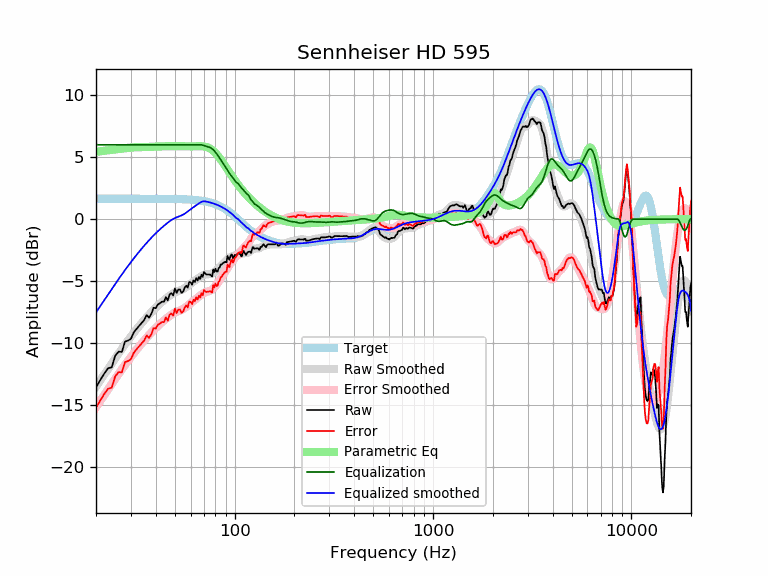

The file beside this chart, header and first rows:
frequency, raw, error, smoothed, error_smoothed, equalization, parametric_eq, equalized_raw, equalized_smoothed, target
20, -13.57, -15.21, -13.52, -15.17, 6.00, 5.43, -7.57, -7.52, 1.65
21, -12.98, -14.63, -13.02, -14.67, 6.00, 5.48, -6.98, -7.02, 1.65
22, -12.46, -14.11, -12.54, -14.19, 6.00, 5.52, -6.46, -6.54, 1.65
23, -12.03, -13.68, -12.08, -13.73, 6.00, 5.55, -6.03, -6.08, 1.65
24, -11.95, -13.60, -11.64, -13.29, 6.00, 5.59, -5.95, -5.64, 1.65
25, -11.02, -12.67, -11.23, -12.88, 6.00, 5.63, -5.02, -5.23, 1.65
26, -10.69, -12.33, -10.83, -12.48, 6.00, 5.66, -4.69, -4.83, 1.65
27, -10.71, -12.36, -10.46, -12.11, 6.00, 5.69, -4.71, -4.46, 1.65
28, -9.88, -11.52, -10.11, -11.76, 6.00, 5.72, -3.88, -4.11, 1.65
29, -9.80, -11.44, -9.78, -11.43, 6.00, 5.75, -3.80, -3.78, 1.65
30, -9.65, -11.29, -9.46, -11.11, 6.00, 5.77, -3.65, -3.46, 1.65
31, -9.13, -10.78, -9.17, -10.81, 6.00, 5.79, -3.13, -3.17, 1.65
32, -8.85, -10.50, -8.89, -10.53, 6.00, 5.80, -2.85, -2.89, 1.65
33, -8.60, -10.25, -8.62, -10.27, 6.00, 5.81, -2.60, -2.62, 1.65
34, -8.36, -10.01, -8.37, -10.02, 6.00, 5.81, -2.36, -2.37, 1.65
35, -8.13, -9.78, -8.14, -9.78, 6.00, 5.82, -2.13, -2.14, 1.65
36, -7.73, -9.38, -7.92, -9.56, 6.00, 5.82, -1.73, -1.92, 1.65
37, -7.95, -9.59, -7.70, -9.35, 6.00, 5.83, -1.95, -1.70, 1.64
38, -7.65, -9.29, -7.50, -9.15, 6.00, 5.83, -1.65, -1.50, 1.64
39, -7.14, -8.79, -7.32, -8.96, 6.00, 5.84, -1.14, -1.32, 1.64
40, -7.18, -8.83, -7.14, -8.78, 6.00, 5.85, -1.18, -1.14, 1.64
41, -6.88, -8.52, -6.97, -8.62, 6.00, 5.85, -0.88, -0.97, 1.64
42, -6.78, -8.42, -6.82, -8.46, 6.00, 5.86, -0.78, -0.82, 1.64
43, -6.65, -8.29, -6.67, -8.31, 6.00, 5.87, -0.65, -0.67, 1.64
44, -6.67, -8.31, -6.54, -8.18, 6.00, 5.87, -0.67, -0.54, 1.64
45, -6.30, -7.93, -6.41, -8.05, 6.00, 5.88, -0.30, -0.41, 1.64
46, -6.55, -8.19, -6.29, -7.92, 6.00, 5.88, -0.55, -0.29, 1.64
47, -6.07, -7.71, -6.17, -7.81, 6.00, 5.89, -0.07, -0.17, 1.63
48, -5.97, -7.61, -6.07, -7.70, 6.00, 5.89, 0.03, -0.07, 1.63
49, -6.16, -7.78, -5.99, -7.61, 6.00, 5.89, -0.16, 0.01, 1.63
50, -5.59, -7.22, -5.91, -7.54, 6.00, 5.89, 0.41, 0.09, 1.63
51, -5.95, -7.58, -5.85, -7.48, 6.00, 5.88, 0.05, 0.15, 1.62
52, -5.67, -7.29, -5.80, -7.42, 6.00, 5.88, 0.33, 0.20, 1.62
53, -5.67, -7.29, -5.75, -7.37, 6.00, 5.88, 0.33, 0.25, 1.62
54, -5.95, -7.57, -5.70, -7.31, 6.00, 5.87, 0.05, 0.30, 1.61
55, -5.84, -7.45, -5.63, -7.24, 6.00, 5.87, 0.16, 0.37, 1.61
56, -5.52, -7.12, -5.56, -7.16, 6.00, 5.87, 0.48, 0.44, 1.60
57, -5.36, -6.96, -5.47, -7.07, 6.00, 5.87, 0.64, 0.53, 1.60
58, -5.52, -7.11, -5.38, -6.97, 6.00, 5.87, 0.48, 0.62, 1.59
59, -5.06, -6.65, -5.29, -6.87, 6.00, 5.87, 0.94, 0.71, 1.58
60, -5.10, -6.68, -5.20, -6.78, 6.00, 5.87, 0.90, 0.80, 1.58
61, -5.29, -6.85, -5.12, -6.68, 6.00, 5.87, 0.71, 0.88, 1.57
62, -4.94, -6.50, -5.04, -6.59, 6.00, 5.87, 1.06, 0.96, 1.56
63, -5.07, -6.62, -4.96, -6.51, 6.00, 5.88, 0.93, 1.04, 1.55
64, -4.77, -6.31, -4.88, -6.42, 6.00, 5.88, 1.23, 1.12, 1.54
65, -4.95, -6.48, -4.81, -6.34, 6.00, 5.88, 1.05, 1.19, 1.53
66, -4.67, -6.18, -4.73, -6.25, 6.00, 5.88, 1.33, 1.27, 1.51
67, -4.83, -6.33, -4.66, -6.16, 6.00, 5.88, 1.17, 1.34, 1.50
68, -4.48, -5.96, -4.59, -6.08, 5.99, 5.88, 1.51, 1.40, 1.49
69, -4.66, -6.14, -4.54, -6.01, 5.97, 5.87, 1.31, 1.43, 1.47
70, -4.26, -5.72, -4.50, -5.95, 5.94, 5.86, 1.67, 1.44, 1.45
71, -4.37, -5.81, -4.47, -5.91, 5.90, 5.84, 1.53, 1.44, 1.44
72, -4.47, -5.88, -4.46, -5.87, 5.87, 5.82, 1.41, 1.42, 1.42
73, -4.47, -5.86, -4.45, -5.84, 5.84, 5.79, 1.38, 1.40, 1.40
74, -4.47, -5.84, -4.44, -5.82, 5.82, 5.75, 1.35, 1.37, 1.37
75, -4.47, -5.81, -4.43, -5.78, 5.78, 5.70, 1.32, 1.35, 1.35
76, -4.53, -5.86, -4.41, -5.74, 5.74, 5.64, 1.20, 1.32, 1.32
77, -4.63, -5.92, -4.38, -5.68, 5.68, 5.58, 1.05, 1.30, 1.30
78, -4.06, -5.33, -4.33, -5.60, 5.60, 5.51, 1.54, 1.27, 1.27
79, -4.26, -5.50, -4.27, -5.51, 5.51, 5.43, 1.24, 1.24, 1.24
... 553 more rows
